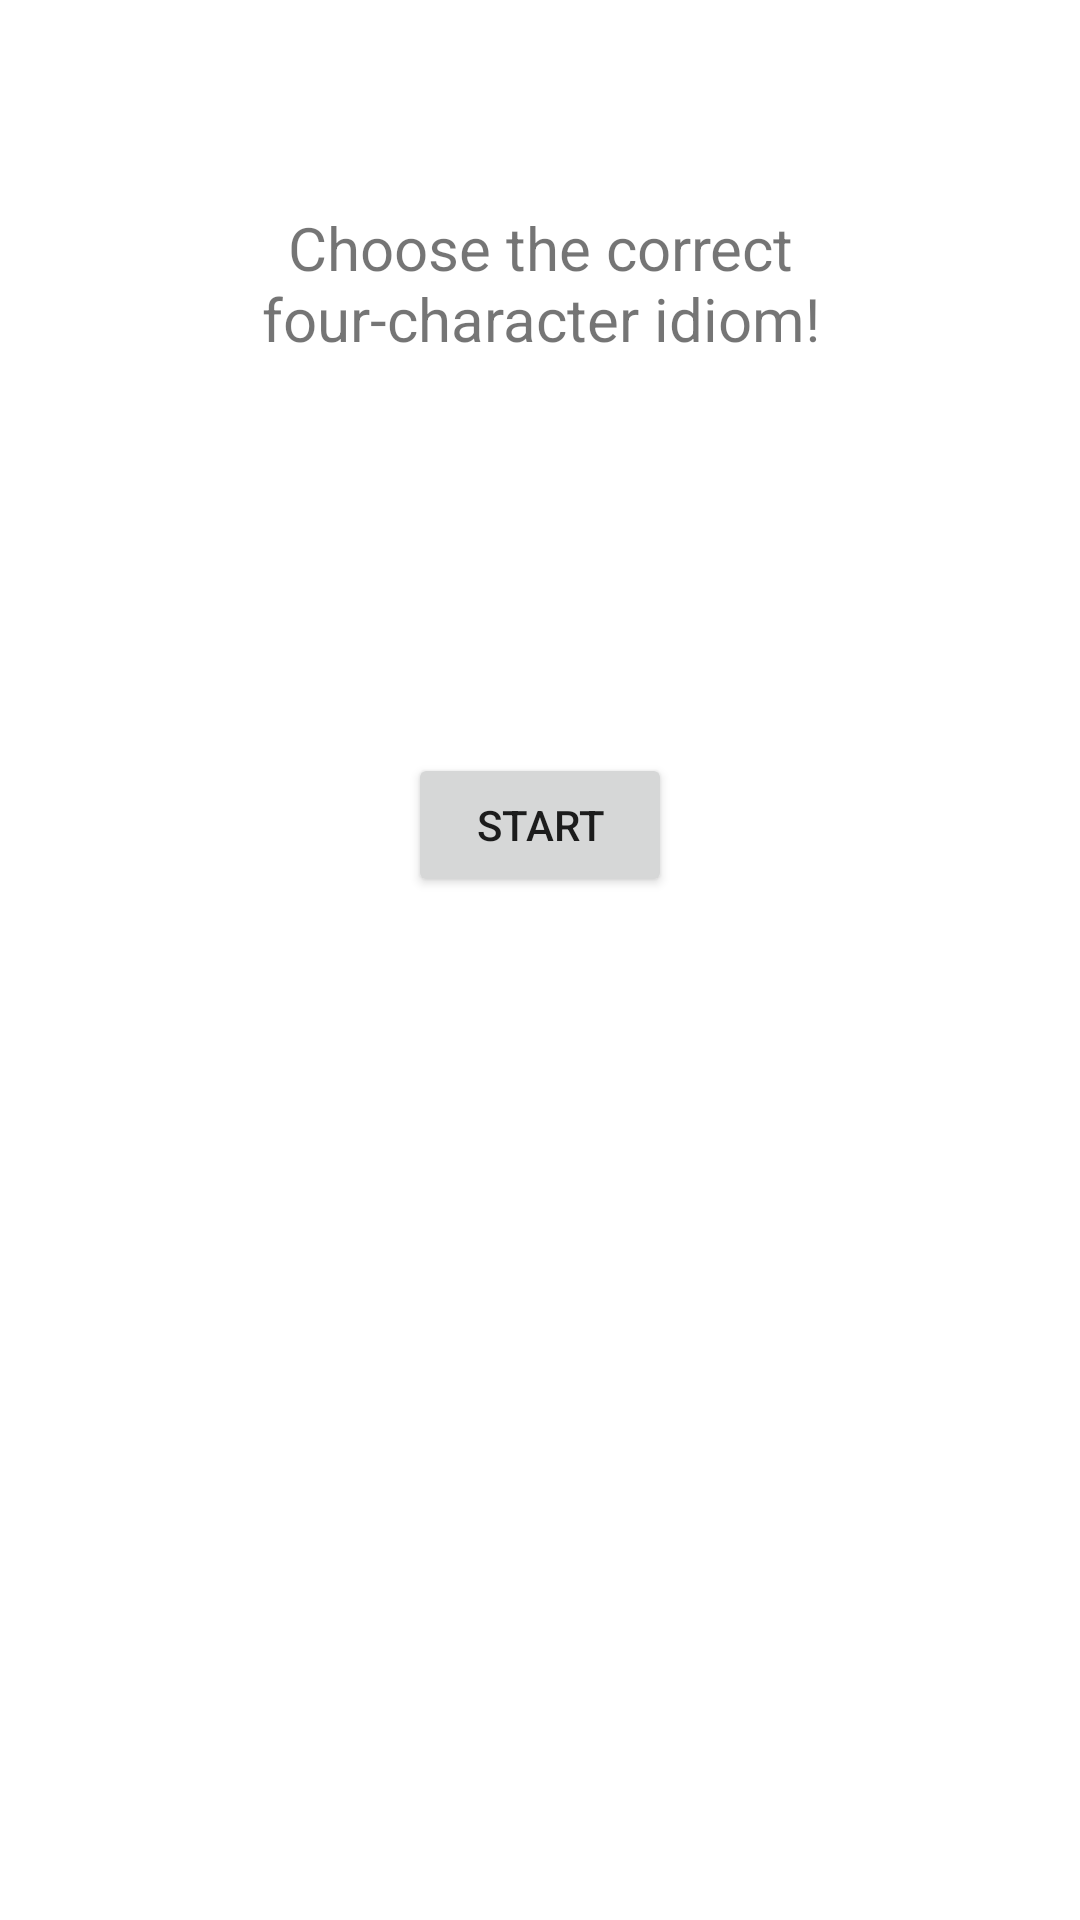

Produce the Android XML layout that renders to this screen, including the resource entries it uses.
<!-- AndroidManifest.xml: application theme Theme.Yozii -->
<!-- res/layout/activity_main.xml -->
<?xml version="1.0" encoding="utf-8"?>
<androidx.constraintlayout.widget.ConstraintLayout xmlns:android="http://schemas.android.com/apk/res/android"
    xmlns:app="http://schemas.android.com/apk/res-auto"
    xmlns:tools="http://schemas.android.com/tools"
    android:layout_width="match_parent"
    android:layout_height="match_parent"
    tools:context=".MainActivity">

    <Button
        android:id="@+id/startButton"
        android:layout_width="wrap_content"
        android:layout_height="wrap_content"
        android:layout_marginBottom="341dp"
        android:onClick="start"
        android:text="@string/start"
        app:layout_constraintBottom_toBottomOf="parent"
        app:layout_constraintEnd_toEndOf="parent"
        app:layout_constraintStart_toStartOf="parent"
        app:layout_constraintTop_toBottomOf="@+id/textView2" />

    <TextView
        android:id="@+id/textView2"
        android:layout_width="0dp"
        android:layout_height="0dp"
        android:layout_marginStart="71dp"
        android:layout_marginTop="69dp"
        android:layout_marginEnd="71dp"
        android:layout_marginBottom="135dp"
        android:gravity="center"
        android:text="@string/choose_the_correct_four_character_idiom"
        android:textSize="20sp"
        app:layout_constraintBottom_toTopOf="@+id/startButton"
        app:layout_constraintEnd_toEndOf="parent"
        app:layout_constraintStart_toStartOf="parent"
        app:layout_constraintTop_toTopOf="parent" />

</androidx.constraintlayout.widget.ConstraintLayout>
<!-- resources referenced by this layout -->
<resources>
  <string name="choose_the_correct_four_character_idiom">Choose the correct four-character idiom!</string>
  <string name="start">Start</string>
  <style name="Theme.Yozii" parent="Theme.MaterialComponents.DayNight.DarkActionBar">
          
          <item name="colorPrimary">@color/purple_500</item>
          <item name="colorPrimaryVariant">@color/purple_700</item>
          <item name="colorOnPrimary">@color/white</item>
          
          <item name="colorSecondary">@color/teal_200</item>
          <item name="colorSecondaryVariant">@color/teal_700</item>
          <item name="colorOnSecondary">@color/black</item>
          
          <item name="android:statusBarColor" tools:targetApi="l">?attr/colorPrimaryVariant</item>
          
      </style>
  <!-- not gathered from this repository: default colours our renderer supplied (Android Studio template values) -->
  <color name="purple_500">#FF6200EE</color>
  <color name="purple_700">#FF3700B3</color>
  <color name="teal_200">#FF03DAC5</color>
  <color name="teal_700">#FF018786</color>
  <color name="black">#FF000000</color>
  <color name="white">#FFFFFFFF</color>
</resources>
